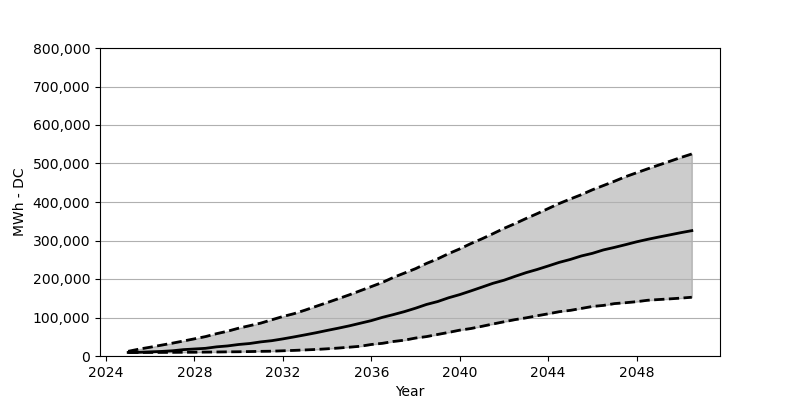

Values plotted in this chart, from the file beside it:
Date, Low, Base, High
2025-01, 9069, 9232, 12174
2025-07, 9151, 9641, 17975
2026-01, 9232, 10785, 22877
2026-07, 9314, 11847, 28106
2027-01, 9478, 13563, 33335
2027-07, 9723, 16504, 38891
2028-01, 9804, 18220, 44610
2028-07, 10131, 19936, 50411
2029-01, 10376, 23776, 58009
2029-07, 10785, 26145, 64382
2030-01, 11030, 29903, 72307
2030-07, 11520, 32436, 78762
2031-01, 12092, 36685, 85462
2031-07, 12501, 39790, 94041
2032-01, 13563, 44447, 102619
2032-07, 14543, 49512, 109891
2033-01, 15769, 54905, 119124
2033-07, 16994, 60379, 128928
2034-01, 18710, 66425, 138732
2034-07, 20589, 72144, 148618
2035-01, 22877, 78272, 158831
2035-07, 25246, 85053, 169534
2036-01, 29903, 91916, 180319
2036-07, 32926, 100332, 191104
2037-01, 37747, 107603, 204177
2037-07, 41097, 115283, 215452
2038-01, 46653, 124189, 226890
2038-07, 50411, 133912, 240453
2039-01, 55967, 141429, 252300
2039-07, 61278, 151233, 265944
2040-01, 67160, 159485, 278200
2040-07, 71327, 168963, 291926
2041-01, 77128, 178849, 304345
2041-07, 83092, 188735, 317581
2042-01, 88893, 196823, 331552
2042-07, 94449, 206791, 343808
2043-01, 99106, 216514, 357207
2043-07, 104499, 224684, 369626
2044-01, 109564, 233835, 382944
2044-07, 115038, 243149, 396098
2045-01, 118552, 250829, 407863
2045-07, 123535, 259817, 418975
2046-01, 128683, 266680, 431802
2046-07, 131379, 275504, 442751
2047-01, 136118, 282122, 454026
2047-07, 138405, 289148, 465709
2048-01, 141102, 296583, 476004
2048-07, 144778, 303038, 486135
2049-01, 146658, 309002, 496021
2049-07, 148373, 314558, 505662
2050-01, 150334, 320359, 515630
2050-07, 152622, 325588, 524781
